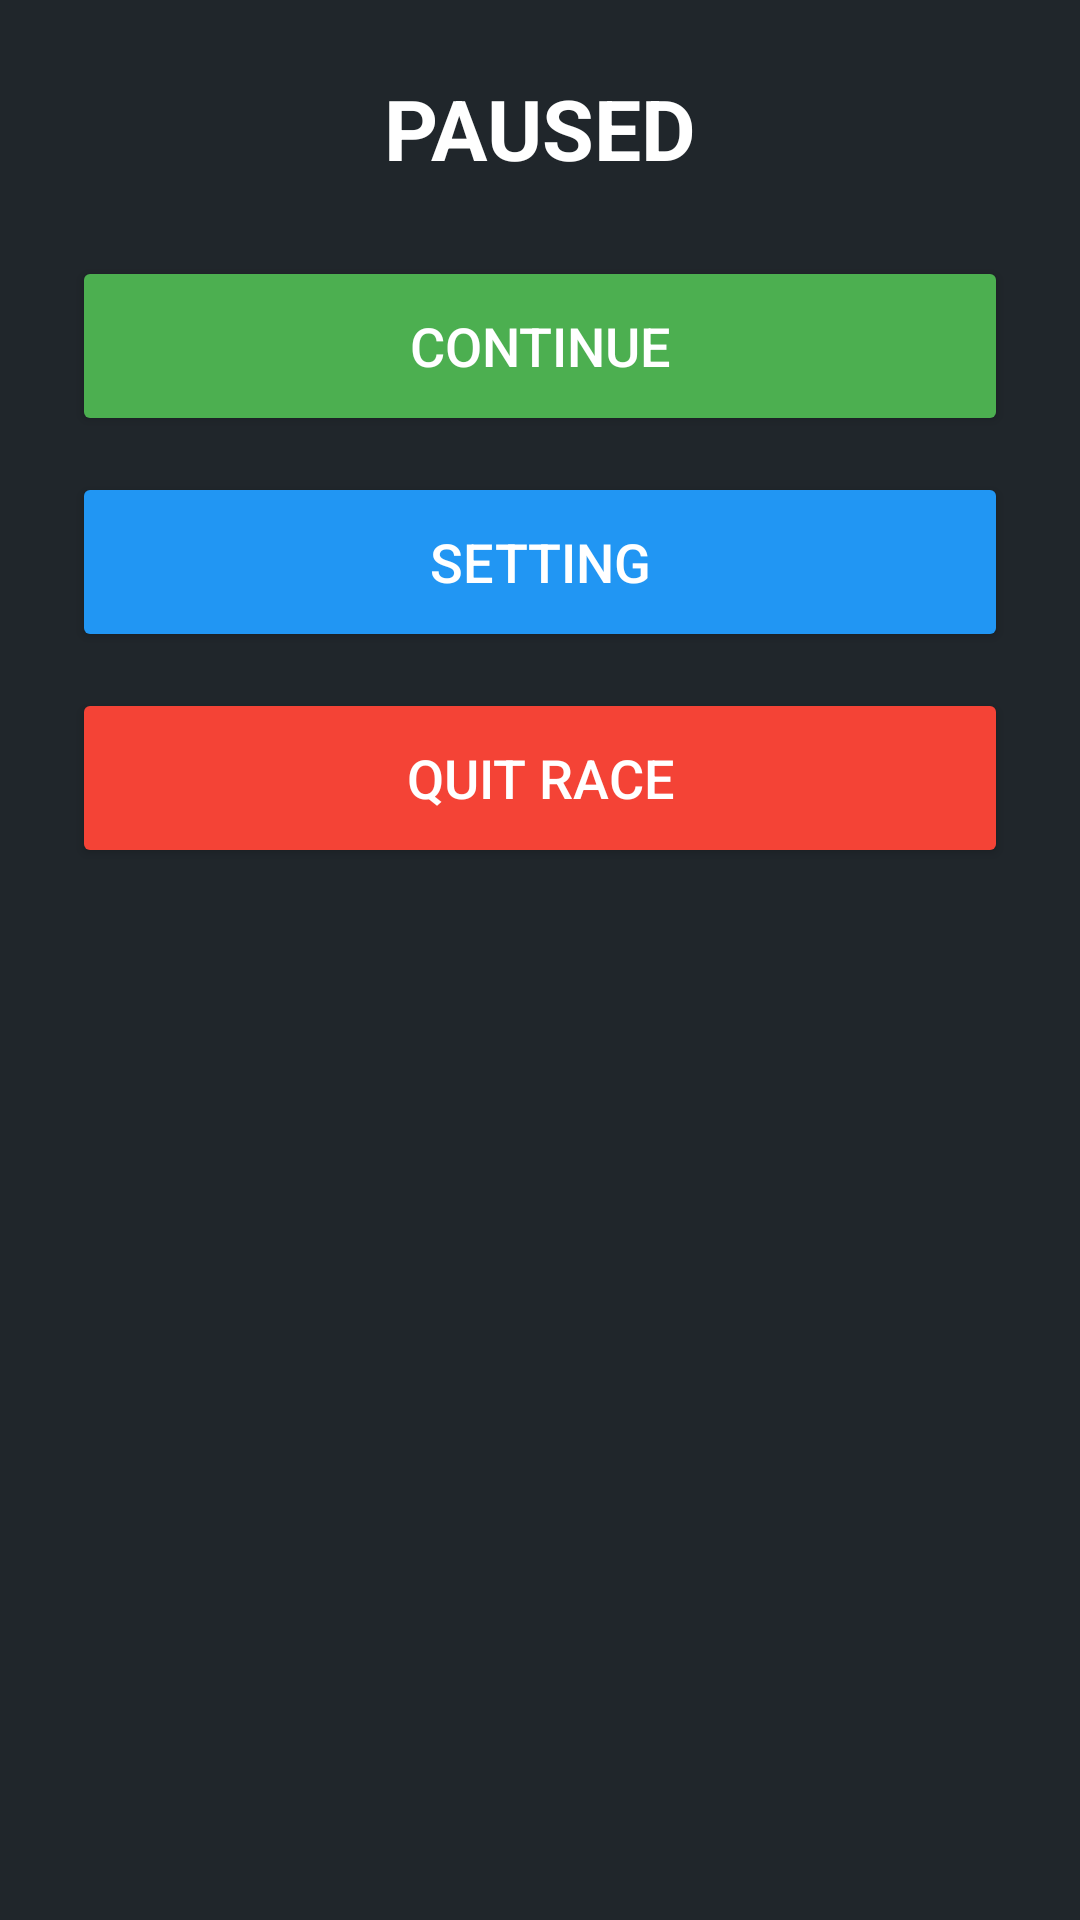

Reconstruct the res/layout file that produces this screen, plus the resources it refers to.
<!-- AndroidManifest.xml: application theme Theme.DragRacing -->
<!-- res/layout/dialog_pause.xml -->
<?xml version="1.0" encoding="utf-8"?>
<LinearLayout xmlns:android="http://schemas.android.com/apk/res/android"
    android:layout_width="320dp"
    android:layout_height="wrap_content"
    android:background="@drawable/bg_dialog"
    android:orientation="vertical"
    android:padding="24dp">

    <TextView
        android:layout_width="wrap_content"
        android:layout_height="wrap_content"
        android:layout_gravity="center"
        android:text="PAUSED"
        android:textColor="#FFFFFF"
        android:textSize="28sp"
        android:textStyle="bold"
        android:layout_marginBottom="24dp" />

    <Button
        android:id="@+id/btnContinue"
        android:layout_width="match_parent"
        android:layout_height="60dp"
        android:text="CONTINUE"
        android:backgroundTint="#4CAF50"
        android:textColor="#FFFFFF"
        android:textSize="18sp"
        android:layout_marginBottom="12dp" />

    <Button
        android:id="@+id/btnSetting"
        android:layout_width="match_parent"
        android:layout_height="60dp"
        android:text="SETTING"
        android:backgroundTint="#2196F3"
        android:textColor="#FFFFFF"
        android:textSize="18sp"
        android:layout_marginBottom="12dp" />

    <Button
        android:id="@+id/btnQuit"
        android:layout_width="match_parent"
        android:layout_height="60dp"
        android:text="QUIT RACE"
        android:backgroundTint="#F44336"
        android:textColor="#FFFFFF"
        android:textSize="18sp" />

</LinearLayout>
<!-- resources referenced by this layout -->
<resources>
  <style name="Theme.DragRacing" parent="Theme.MaterialComponents.DayNight.NoActionBar">
          <item name="colorPrimary">@color/primary</item>
          <item name="colorPrimaryDark">@color/primary_dark</item>
          <item name="colorAccent">@color/accent</item>
          <item name="android:windowBackground">@color/bg_dark</item>
          <item name="android:windowFullscreen">true</item>
      </style>
  <color name="primary">#E53935</color>
  <color name="primary_dark">#B71C1C</color>
  <color name="accent">#FFD600</color>
  <color name="bg_dark">#20262B</color>
</resources>
